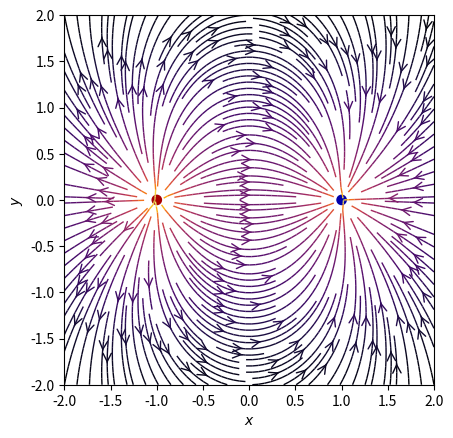

This chart was generated by the following Python code:
#!/usr/bin/env python3
# coding: utf-8

#Fisica 3 Proyecto 1
#Universidad del valle 

# [redacted]
# [redacted]

# # Se importan los módulos necesarios para la graficación
import numpy as np
import matplotlib.pyplot as plt
from matplotlib.patches import Circle

# # Función que retorna el campo Eléctrico.
def E(q, r0, x, y):
    """Retorna el vector de campo eléctrico E=(Ex,Ey) de una carga q en r0"""
    den = np.hypot(x-r0[0], y-r0[1])**3
    return q * (x - r0[0]) / den, q * (y - r0[1]) / den

# # puntos de los ejes x e y.
nx, ny = 64, 64
x = np.linspace(-2, 2, nx)
y = np.linspace(-2, 2, ny)
X, Y = np.meshgrid(x, y)

# # Crear un multipolo con nq cargas
# count = número de q. En ese caso es 1 dipolo
count = 1
nq = 2**int(count)
charges = []
for i in range(nq):
    q = i%2 * 2 - 1
    charges.append((q, (np.cos(2*np.pi*i/nq), np.sin(2*np.pi*i/nq))))

# # Vector de campo eléctrico como componentes separados (Ex,Ey)
Ex, Ey = np.zeros((ny, nx)), np.zeros((ny, nx))
for charge in charges:
    ex, ey = E(*charge, x=X, y=Y)
    Ex += ex
    Ey += ey

fig = plt.figure()
ax = fig.add_subplot(111)


# # Dibujar las líneas de flujo con mapa de colores y estilos apropiados.
color = 2 * np.log(np.hypot(Ex, Ey))
ax.streamplot(x, y, Ex, Ey, color=color, linewidth=1, cmap=plt.cm.inferno,
              density=2, arrowstyle='->', arrowsize=1.5)


# # Agregar circulos para las cargas.
charge_colors = {True: '#aa0000', False: '#0000aa'}
for q, pos in charges:
    ax.add_artist(Circle(pos, 0.05, color=charge_colors[q>0]))


# # Graficar
ax.set_xlabel('$x$')
ax.set_ylabel('$y$')
ax.set_xlim(-2,2)
ax.set_ylim(-2,2)
ax.set_aspect('equal')
plt.show()